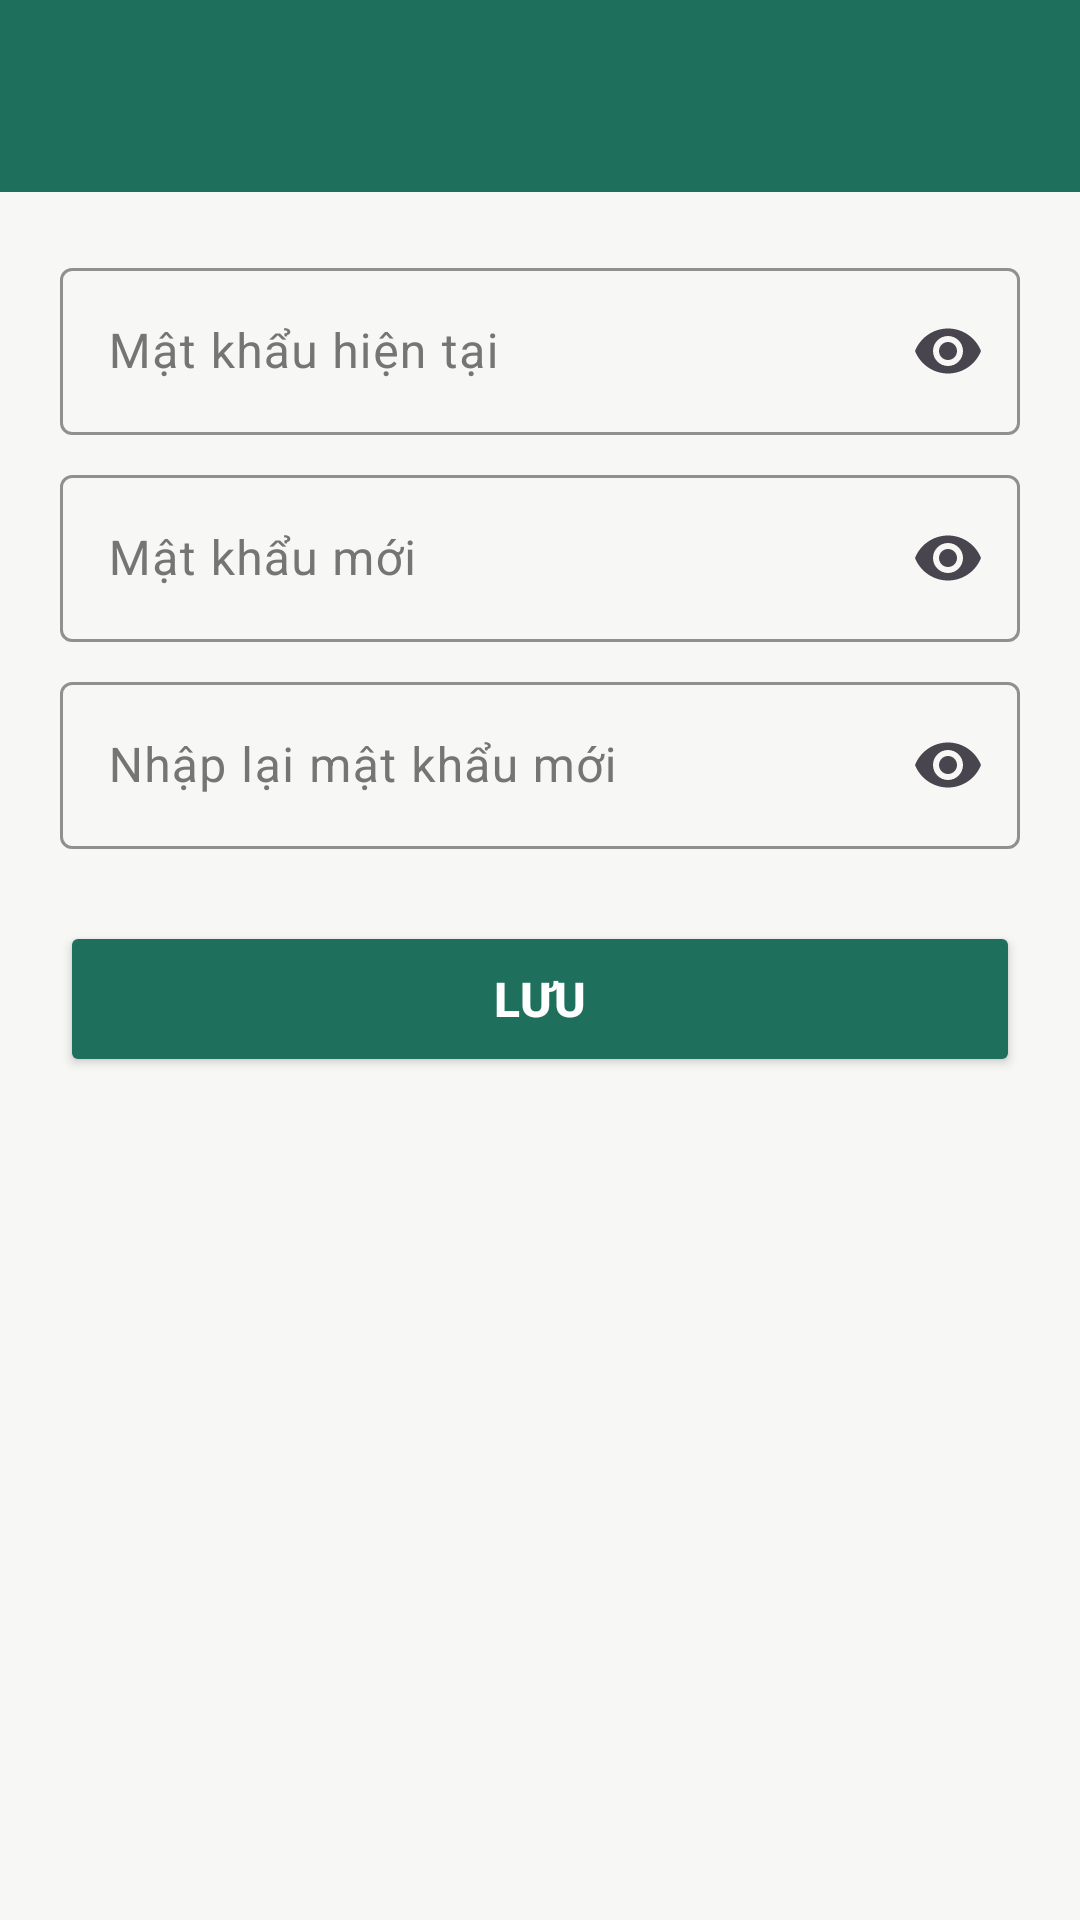

The Android layout XML behind this screen, and the referenced resources:
<!-- AndroidManifest.xml: application theme Theme.Bookstore -->
<!-- res/layout/activity_change_password.xml -->
<?xml version="1.0" encoding="utf-8"?>
<LinearLayout xmlns:android="http://schemas.android.com/apk/res/android"
    xmlns:app="http://schemas.android.com/apk/res-auto"
    android:id="@+id/main"
    android:layout_width="match_parent"
    android:layout_height="match_parent"
    android:background="@color/brand_green"
    android:orientation="vertical">

    <com.google.android.material.appbar.MaterialToolbar
        android:id="@+id/toolbar"
        android:layout_width="match_parent"
        android:layout_height="?attr/actionBarSize"
        android:background="@color/brand_green"
        android:theme="@style/ThemeOverlay.AppCompat.Dark.ActionBar"
        app:titleTextColor="#FFFFFF" />

    <ScrollView
        android:layout_width="match_parent"
        android:layout_height="0dp"
        android:layout_weight="1"
        android:background="@color/screen_bg">

        <LinearLayout
            android:id="@+id/contentLayout"
            android:layout_width="match_parent"
            android:layout_height="wrap_content"
            android:orientation="vertical"
            android:padding="20dp">

            <com.google.android.material.textfield.TextInputLayout
                android:id="@+id/tilOld"
                style="?attr/textInputOutlinedStyle"
                android:layout_width="match_parent"
                android:layout_height="wrap_content"
                android:hint="@string/hint_current_password"
                android:textColorHint="@color/text_sub"
                app:boxStrokeColor="@color/brand_green"
                app:endIconMode="password_toggle">

                <com.google.android.material.textfield.TextInputEditText
                    android:id="@+id/edtOld"
                    android:layout_width="match_parent"
                    android:layout_height="wrap_content"
                    android:inputType="textPassword"
                    android:textColor="@color/text_main" />
            </com.google.android.material.textfield.TextInputLayout>

            <com.google.android.material.textfield.TextInputLayout
                android:id="@+id/tilNew"
                style="?attr/textInputOutlinedStyle"
                android:layout_width="match_parent"
                android:layout_height="wrap_content"
                android:layout_marginTop="8dp"
                android:hint="@string/hint_new_password"
                android:textColorHint="@color/text_sub"
                app:boxStrokeColor="@color/brand_green"
                app:endIconMode="password_toggle">

                <com.google.android.material.textfield.TextInputEditText
                    android:id="@+id/edtNew"
                    android:layout_width="match_parent"
                    android:layout_height="wrap_content"
                    android:inputType="textPassword"
                    android:textColor="@color/text_main" />
            </com.google.android.material.textfield.TextInputLayout>

            <com.google.android.material.textfield.TextInputLayout
                android:id="@+id/tilConfirm"
                style="?attr/textInputOutlinedStyle"
                android:layout_width="match_parent"
                android:layout_height="wrap_content"
                android:layout_marginTop="8dp"
                android:hint="@string/hint_confirm_new_password"
                android:textColorHint="@color/text_sub"
                app:boxStrokeColor="@color/brand_green"
                app:endIconMode="password_toggle">

                <com.google.android.material.textfield.TextInputEditText
                    android:id="@+id/edtConfirm"
                    android:layout_width="match_parent"
                    android:layout_height="wrap_content"
                    android:inputType="textPassword"
                    android:textColor="@color/text_main" />
            </com.google.android.material.textfield.TextInputLayout>

            <Button
                android:id="@+id/btnSave"
                style="@style/ButtonPrimary"
                android:layout_width="match_parent"
                android:layout_height="52dp"
                android:layout_marginTop="24dp"
                android:text="@string/btn_save" />
        </LinearLayout>
    </ScrollView>
</LinearLayout>
<!-- resources referenced by this layout -->
<resources>
  <color name="brand_green">#1E6F5C</color>
  <color name="screen_bg">#F7F7F5</color>
  <color name="text_main">#212121</color>
  <color name="text_sub">#757575</color>
  <string name="btn_save">Lưu</string>
  <string name="hint_confirm_new_password">Nhập lại mật khẩu mới</string>
  <string name="hint_current_password">Mật khẩu hiện tại</string>
  <string name="hint_new_password">Mật khẩu mới</string>
  <style name="ButtonPrimary">
          <item name="android:textSize">16sp</item>
          <item name="android:textStyle">bold</item>
          <item name="android:textColor">#FFFFFF</item>
          <item name="backgroundTint">@color/brand_green</item>
      </style>
  <style name="Theme.Bookstore" parent="Base.Theme.Bookstore" />
  <style name="Base.Theme.Bookstore" parent="Theme.Material3.DayNight.NoActionBar">
          
          
          <item name="colorPrimary">@color/brand_green</item>
          <item name="colorSecondaryContainer">#CDE8DF</item>
      </style>
</resources>
